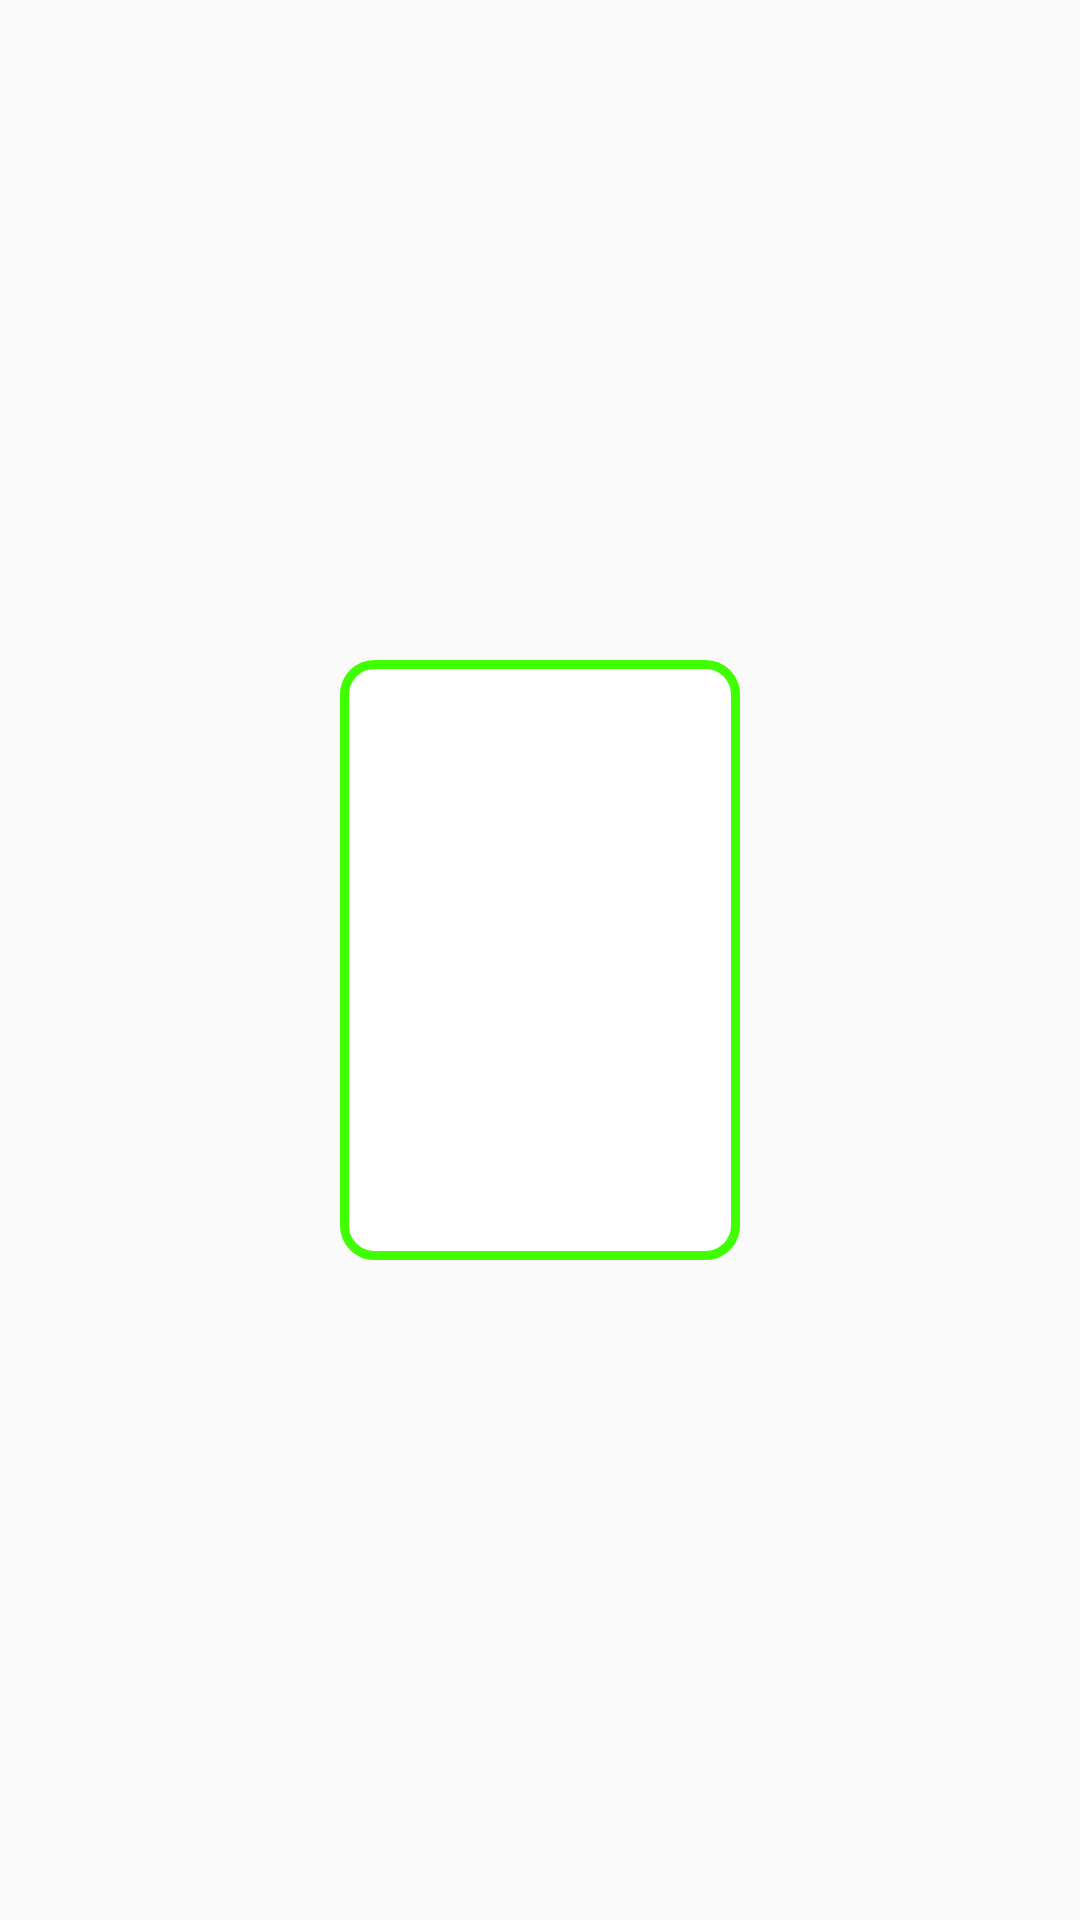

Produce the Android XML layout that renders to this screen, including the resource entries it uses.
<!-- AndroidManifest.xml: application theme AppTheme -->
<!-- res/layout/bin_row.xml -->
<?xml version="1.0" encoding="utf-8"?>
<androidx.constraintlayout.widget.ConstraintLayout xmlns:android="http://schemas.android.com/apk/res/android"
    xmlns:app="http://schemas.android.com/apk/res-auto"
    xmlns:card_view="http://schemas.android.com/tools"
    android:layout_width="wrap_content"
    android:layout_height="match_parent"
    android:layout_margin="16dp">

    <androidx.appcompat.widget.LinearLayoutCompat
        android:id="@+id/layout"
        android:layout_width="0dp"
        android:layout_height="200dp"
        android:layout_margin="8dp"
        android:background="@drawable/cd_bg"
        android:orientation="horizontal"
        app:layout_constraintBottom_toBottomOf="parent"
        app:layout_constraintDimensionRatio="2:3"
        app:layout_constraintEnd_toEndOf="parent"
        app:layout_constraintStart_toStartOf="parent"
        app:layout_constraintTop_toTopOf="parent"
        card_view:cardCornerRadius="8dp">

        <androidx.appcompat.widget.AppCompatTextView
            android:id="@+id/txt"
            android:layout_width="match_parent"
            android:layout_height="match_parent"
            android:fontFamily="@font/neue_bold"
            android:gravity="center"
            android:textColor="@color/white"
            android:textSize="35sp" />
    </androidx.appcompat.widget.LinearLayoutCompat>

</androidx.constraintlayout.widget.ConstraintLayout>
<!-- resources referenced by this layout -->
<resources>
  <color name="white">#fff</color>
  <!-- drawable cd_bg (drawable) -->
  <?xml version="1.0" encoding="UTF-8"?>
  <shape xmlns:android="http://schemas.android.com/apk/res/android">
      <solid android:color="#FFFFFF"/>
      <stroke android:width="3dp" android:color="#3FFF00" />
      <corners android:radius="10dip"/>
      <padding android:left="0dip" android:top="0dip" android:right="0dip" android:bottom="0dip" />
  </shape>
  <style name="AppTheme" parent="Theme.AppCompat.Light.NoActionBar">
          
          <item name="colorPrimary">@color/primaryColor</item>
          <item name="colorPrimaryDark">@color/primaryColor</item>
          <item name="colorAccent">@color/primaryColor</item>
          <item name="android:windowContentOverlay">@null</item>
          <item name="android:screenOrientation">portrait</item>
          <item name="android:textColorPrimary">@color/primaryFontColor</item>
          <item name="android:textColor">@color/primaryFontColor</item>
          <item name="android:homeAsUpIndicator">@drawable/ic_back_red</item>
  
      </style>
  <color name="primaryColor">#3FFF00</color>
  <color name="primaryFontColor">#25272B</color>
  <!-- drawable ic_back_red (drawable) -->
  <vector xmlns:android="http://schemas.android.com/apk/res/android"
      android:width="20dp"
      android:height="16dp"
      android:autoMirrored="true"
      android:viewportWidth="24.86"
      android:viewportHeight="22.68">
      <path
          android:fillColor="#3FFF00"
          android:pathData="M24,12.21H0.87a0.87,0.87 0,0 1,-0.61 -1.49L10.72,0.26A0.86,0.86 0,0 1,12 0.26a0.87,0.87 0,0 1,0 1.23l-9,9H24a0.87,0.87 0,1 1,0 1.74Z" />
      <path
          android:fillColor="#3FFF00"
          android:pathData="M11.34,22.68a0.89,0.89 0,0 1,-0.62 -0.26l-7,-7a0.87,0.87 0,0 1,0 -1.23,0.88 0.88,0 0,1 1.24,0l7,7a0.87,0.87 0,0 1,0 1.23A0.89,0.89 0,0 1,11.34 22.68Z" />
  </vector>
</resources>
